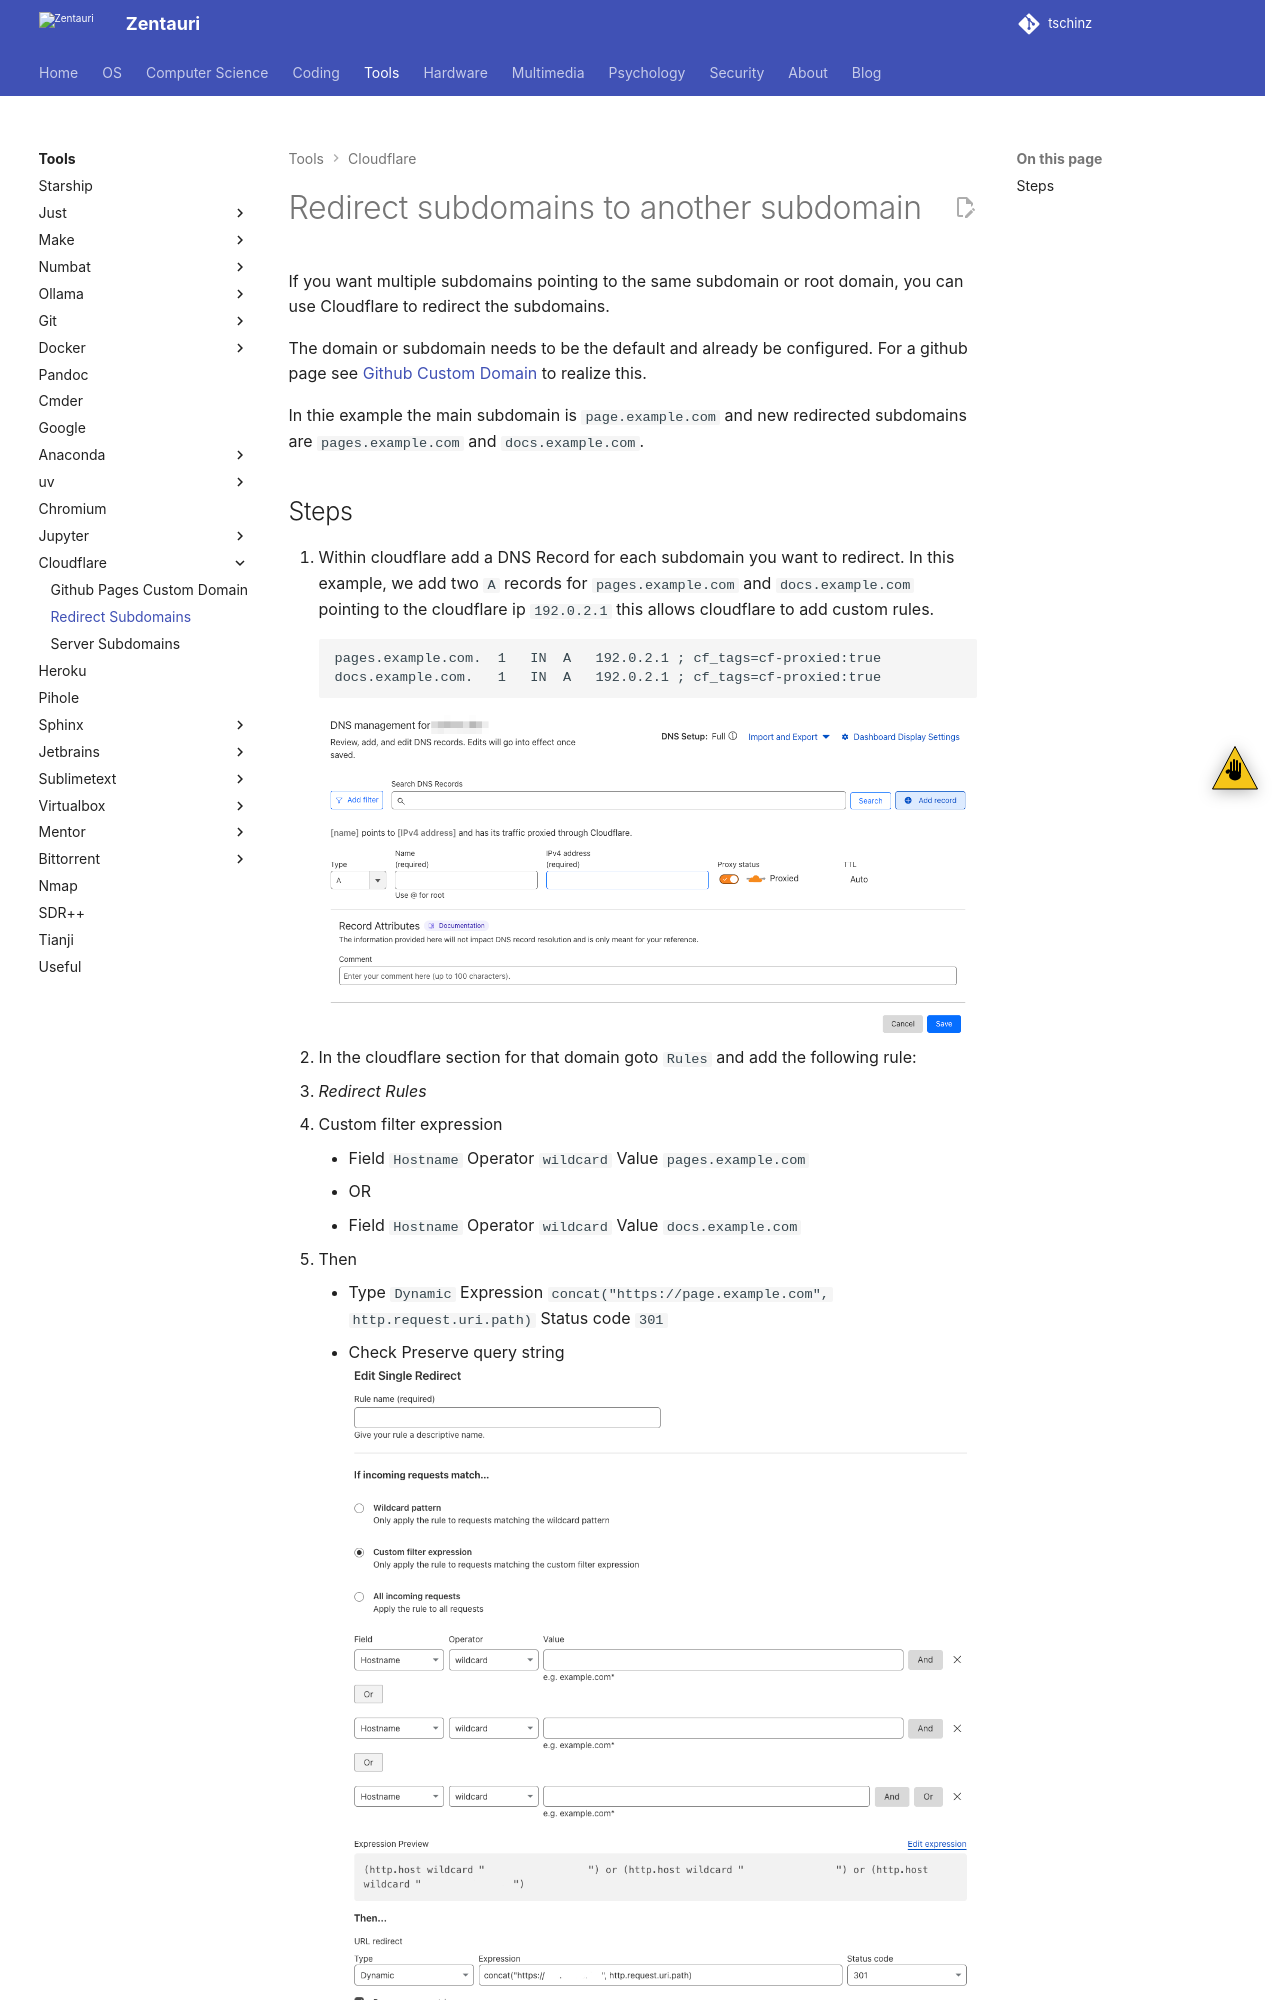

repository: tschinz/tschinz.github.io · page: tools/cloudflare/redirect-subdomains.html · generator: sphinx

---
tags:
- tools
- cloudflare
- redirect subdomains
---

# Redirect subdomains to another subdomain

If you want multiple subdomains pointing to the same subdomain or root domain, you can use Cloudflare to redirect the subdomains.

The domain or subdomain needs to be the default and already be configured. For a github page see [Github Custom Domain](gh-pages.md) to realize this.

In thie example the main subdomain is `page.example.com` and new redirected subdomains are `pages.example.com` and `docs.example.com`.
